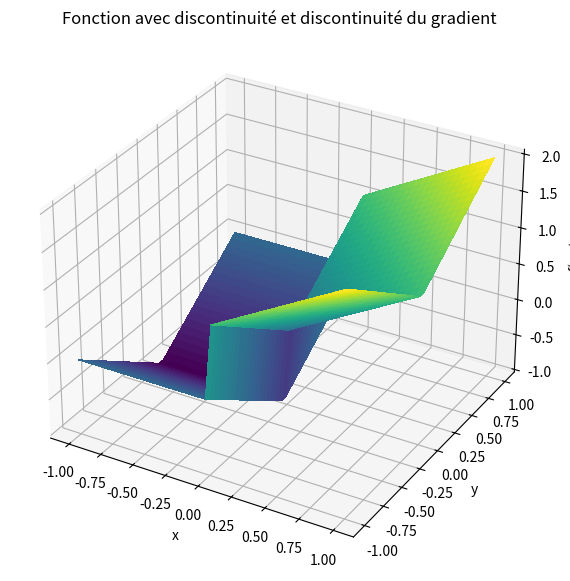
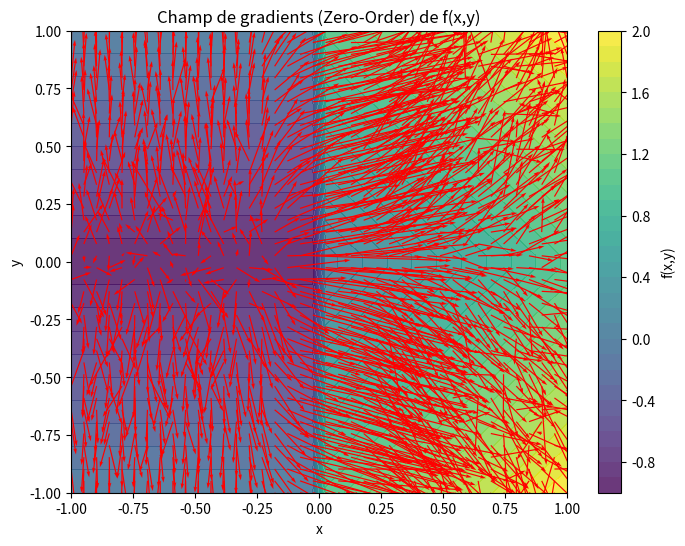

Write Python code to recreate these figures, in order.
import numpy as np
import matplotlib.pyplot as plt

# --- paramètres ---
sigma = 0.1
M = 500  # nombre d'échantillons pour le gradient
rng = np.random.default_rng()


# --- définition de la fonction R2 -> R ---
def f2(x, y):
    """Fonction avec discontinuité en x=0 et discontinuité du gradient en y=0."""
    return np.where(x >= 0, x + np.abs(y), -1 + np.abs(y))


# --- estimateur de gradient zéro-ordre ---
def zo_gradient_2d(f, x, y, sigma=0.1, M=500_000_000_000):
    X = np.array([x, y])
    omegas = rng.normal(0, sigma, size=(M, 2))
    Xs = X + omegas
    f_vals = f(Xs[:, 0], Xs[:, 1])
    weights = -omegas / (sigma**2)
    grad_est = -(f_vals[:, None] * weights).mean(axis=0)
    return grad_est


# --- on calcule le gradient sur une grille ---
xv = np.linspace(-1, 1, 40)
yv = np.linspace(-1, 1, 40)
X, Y = np.meshgrid(xv, yv)

U = np.zeros_like(X)
V = np.zeros_like(Y)

for i in range(X.shape[0]):
    for j in range(X.shape[1]):
        grad = zo_gradient_2d(f2, X[i, j], Y[i, j], sigma=sigma, M=M)
        U[i, j], V[i, j] = grad[0], grad[1]

Z = f2(X, Y)

fig = plt.figure(figsize=(10, 7))
ax = fig.add_subplot(111, projection="3d")
surf = ax.plot_surface(X, Y, Z, cmap="viridis", linewidth=0, antialiased=False)

ax.set_title("Fonction avec discontinuité et discontinuité du gradient")
ax.set_xlabel("x")
ax.set_ylabel("y")
ax.set_zlabel("f(x,y)")
plt.show()


# --- visualisation du champ de gradients ---

fig, ax = plt.subplots(figsize=(8, 6))
cont = ax.contourf(X, Y, Z, levels=30, cmap="viridis", alpha=0.8)
ax.quiver(X, Y, U, V, color="red", scale=15)
ax.set_xlabel("x")
ax.set_ylabel("y")
ax.set_title("Champ de gradients (Zero-Order) de f(x,y)")
plt.colorbar(cont, ax=ax, label="f(x,y)")
plt.show()
